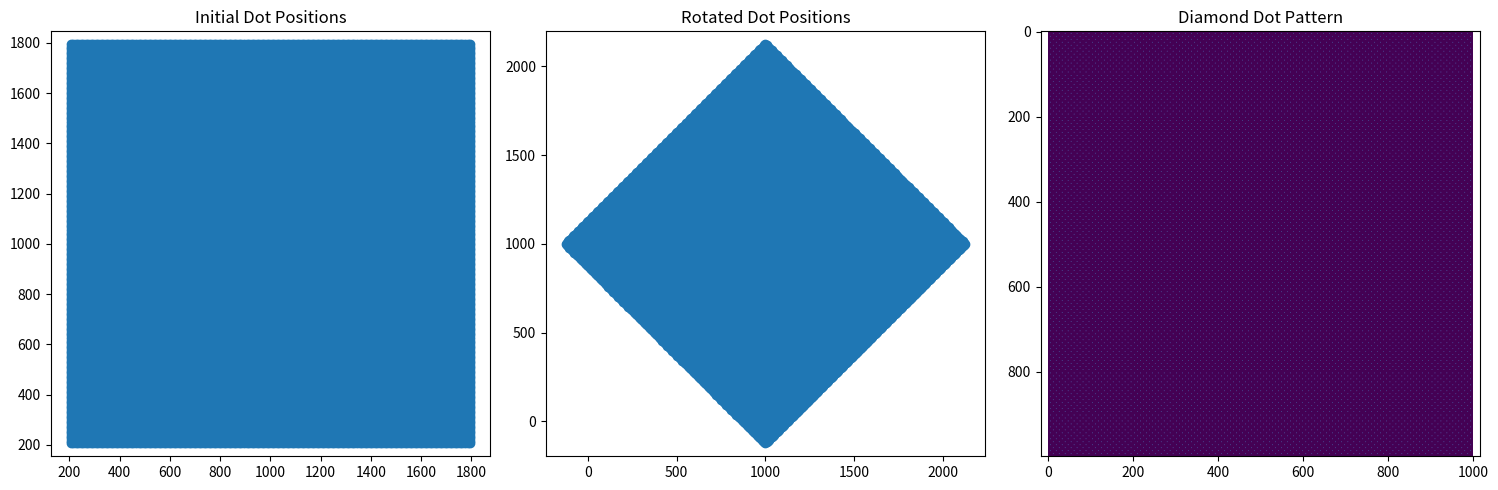
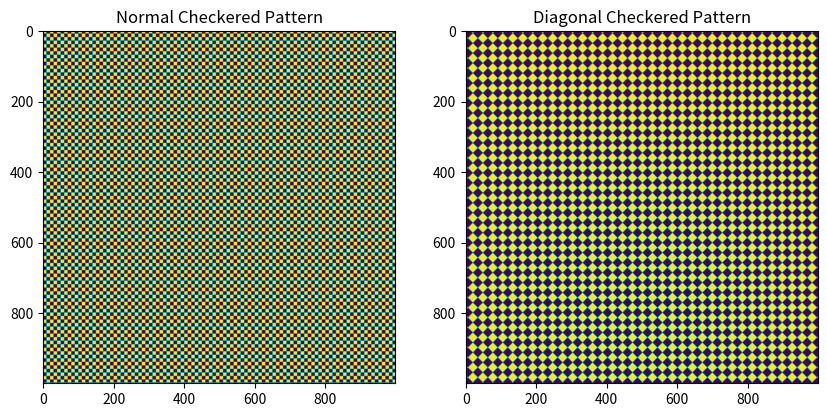

The script that saved these images, in order:
import numpy as np
import matplotlib.pyplot as plt
from numpy import linspace, meshgrid, pi, sin
from scipy.ndimage import map_coordinates

imSizePix = 1000
stimulusProportionFilled = 0.8
dotSpacingPix = 10

def get_dot_matrix(imSizePix,stimulusProportionFilled,dotSpacingPix,isSquareGrid=False): #This needs to make a circle of dots, not a square, 
    # square can be cut out later, think that should be a separat function that is then passed to get wavelet positions
    
    numDotsCanFitWidth = (imSizePix * stimulusProportionFilled) // dotSpacingPix + 1
    oddNumDotsCanFitWidth = 2*(numDotsCanFitWidth // 2) - 1
    dotRegionPix = (oddNumDotsCanFitWidth) * dotSpacingPix
    borderGapPix = np.ceil((imSizePix-dotRegionPix)/2.0)
    dotRegionPix = imSizePix - 2*borderGapPix
    dotPos  = np.arange(borderGapPix,borderGapPix+dotRegionPix+dotSpacingPix,dotSpacingPix)
    dotPosX = np.empty([len(dotPos)**2])
    dotPosY = np.empty([len(dotPos)**2])

    ind = 0
    if isSquareGrid:
        for i,x in enumerate(dotPos):
            for j,y in enumerate(dotPos):
                dotPosX[ind] = x
                if (i%2) == 1:
                    dotPosY[ind] = y 
                else:
                    dotPosY[ind] = y 
                ind = ind + 1
    else:
        for i,x in enumerate(dotPos):
            for j,y in enumerate(dotPos):
                dotPosX[ind] = x
                if (i%2) == 1:
                    dotPosY[ind] = y + dotSpacingPix/4
                else:
                    dotPosY[ind] = y - dotSpacingPix/4
                ind = ind + 1

    imStim = np.zeros([imSizePix,imSizePix])
    imDotCoordinatesYX = np.zeros([imSizePix,imSizePix,2])

    for i,x in enumerate(dotPosX):
        y = dotPosY[i]
        imStim[int(x),int(y)] = 1
        imDotCoordinatesYX[int(x),int(y),0] = int(x)
        imDotCoordinatesYX[int(x),int(y),1] = int(y)

    return (imStim,imDotCoordinatesYX)

def get_dot_matrix_diamond(imSizePix, stimulusProportionFilled, dotSpacingPix):
    # Make initial square larger by sqrt(2)
    largerSize = int(imSizePix * 2)
    numDotsCanFitWidth = (largerSize*stimulusProportionFilled) // dotSpacingPix + 1
    oddNumDotsCanFitWidth = 2*(numDotsCanFitWidth // 2) - 1
    dotRegionPix = (oddNumDotsCanFitWidth) * dotSpacingPix
    borderGapPix = np.ceil((largerSize-dotRegionPix)/2.0)
    dotRegionPix = largerSize - 2*borderGapPix
    dotPos = np.arange(borderGapPix, borderGapPix+dotRegionPix+dotSpacingPix, dotSpacingPix)
    dotPosX = np.empty([len(dotPos)**2])
    dotPosY = np.empty([len(dotPos)**2])

    ind = 0

    for i, x in enumerate(dotPos):
        for j, y in enumerate(dotPos):
            dotPosX[ind] = x
            dotPosY[ind] = y
            ind = ind + 1
    
    # Plot 1: Initial dot positions
    plt.figure(figsize=(15, 5))
    plt.subplot(131)
    plt.scatter(dotPosX, dotPosY)
    plt.title('Initial Dot Positions')
    plt.axis('equal')
    
    # Rotate dot positions 45 degrees clockwise
    angle = -np.pi/4
    center_x = center_y = largerSize/2
    rotated_x = np.zeros_like(dotPosX)
    rotated_y = np.zeros_like(dotPosY)
    
    for i in range(len(dotPosX)):
        x = dotPosX[i] - center_x
        y = dotPosY[i] - center_y
        rotated_x[i] = x * np.cos(angle) - y * np.sin(angle) + center_x
        rotated_y[i] = x * np.sin(angle) + y * np.cos(angle) + center_y

    # Plot 2: Rotated dot positions
    plt.subplot(132)
    plt.scatter(rotated_x, rotated_y)
    plt.title('Rotated Dot Positions')
    plt.axis('equal')

    # Create larger temporary array
    temp_imStim = np.zeros([largerSize, largerSize])
    temp_coordinates = np.zeros([largerSize, largerSize, 2])

    # Fill the larger array
    for i in range(len(rotated_x)):
        x = int(rotated_x[i])
        y = int(rotated_y[i])
        if 0 <= x < largerSize and 0 <= y < largerSize:
            temp_imStim[x, y] = 1
            temp_coordinates[x, y, 0] = x
            temp_coordinates[x, y, 1] = y

    # Cut out the center square
    start = (largerSize - imSizePix) // 2
    end = start + imSizePix
    imStim = temp_imStim[start:end, start:end]
    imDotCoordinatesYX = temp_coordinates[start:end, start:end]

    # Plot 3: Final cropped pattern
    plt.subplot(133)
    plt.imshow(imStim)
    plt.title('Final Cropped Pattern')
    plt.axis('equal')
    
    plt.tight_layout()
    plt.show()

    return imStim, imDotCoordinatesYX
def create_checkered_pattern(imSizePix, checkSizePix, checkPhaseReverse):
    relativeCheckSize = checkSizePix / imSizePix
    x = linspace(-pi/relativeCheckSize,pi/relativeCheckSize,imSizePix)
    xx,yy = meshgrid(x,x)
    imCheckY = sin(yy)
    imCheckX = sin(xx)
    imCheck  = imCheckY * imCheckX
    imCheck[imCheck>0] = 1
    imCheck[imCheck<1] = 0
    if checkPhaseReverse:
        imCheck = 1-imCheck
    return imCheck

def create_diagonal_checkered_pattern(imSizePix, checkSizePix, checkPhaseReverse):
    # Create a larger square to accommodate rotation
    large_size = int((2**0.5)*(imSizePix))
    
    # Create initial checkered pattern in larger square
    x = np.linspace(0, large_size, large_size)
    y = np.linspace(0, large_size, large_size)
    xx, yy = np.meshgrid(x, y)
    
    # Create checkered pattern based on checkSizePix
    imCheck = np.zeros((large_size, large_size))
    check_period = int(checkSizePix)
    imCheck[(xx.astype(int)//check_period + yy.astype(int)//check_period) % 2 == 0] = 1
    
    # Rotate the pattern by 45 degrees
    center = large_size / 2
    angle = -np.pi/4  # negative for clockwise rotation
    
    # Create coordinate arrays for rotation
    xx_centered = xx - center
    yy_centered = yy - center
    
    # Apply rotation transformation
    xx_rot = xx_centered * np.cos(angle) - yy_centered * np.sin(angle) + center
    yy_rot = xx_centered * np.sin(angle) + yy_centered * np.cos(angle) + center
    
    # Use interpolation to get rotated image
    coords = np.array([yy_rot.flatten(), xx_rot.flatten()])
    imCheck_rotated = map_coordinates(imCheck, coords, order=1).reshape(large_size, large_size)
    
    # Cut out center square of size imSizePix x imSizePix
    start_idx = int((large_size - imSizePix) / 2)
    end_idx = start_idx + imSizePix
    final_check = imCheck_rotated[start_idx:end_idx, start_idx:end_idx]
    
    if checkPhaseReverse:
        final_check = 1 - final_check
        
    return final_check
# Test the function and plot results
diamondGrid, coordinates = get_dot_matrix_diamond(imSizePix, stimulusProportionFilled, dotSpacingPix)
plt.imshow(diamondGrid)
plt.title('Diamond Dot Pattern')
plt.show()
# Test both checkered patterns
normal_check = create_checkered_pattern(imSizePix, 2*dotSpacingPix, False)
diagonal_check = create_diagonal_checkered_pattern(imSizePix, 2*dotSpacingPix, False)

fig, (ax1, ax2) = plt.subplots(1, 2, figsize=(10, 5))

ax1.imshow(normal_check)
ax1.set_title('Normal Checkered Pattern')

ax2.imshow(diagonal_check)
ax2.set_title('Diagonal Checkered Pattern')

plt.show()


